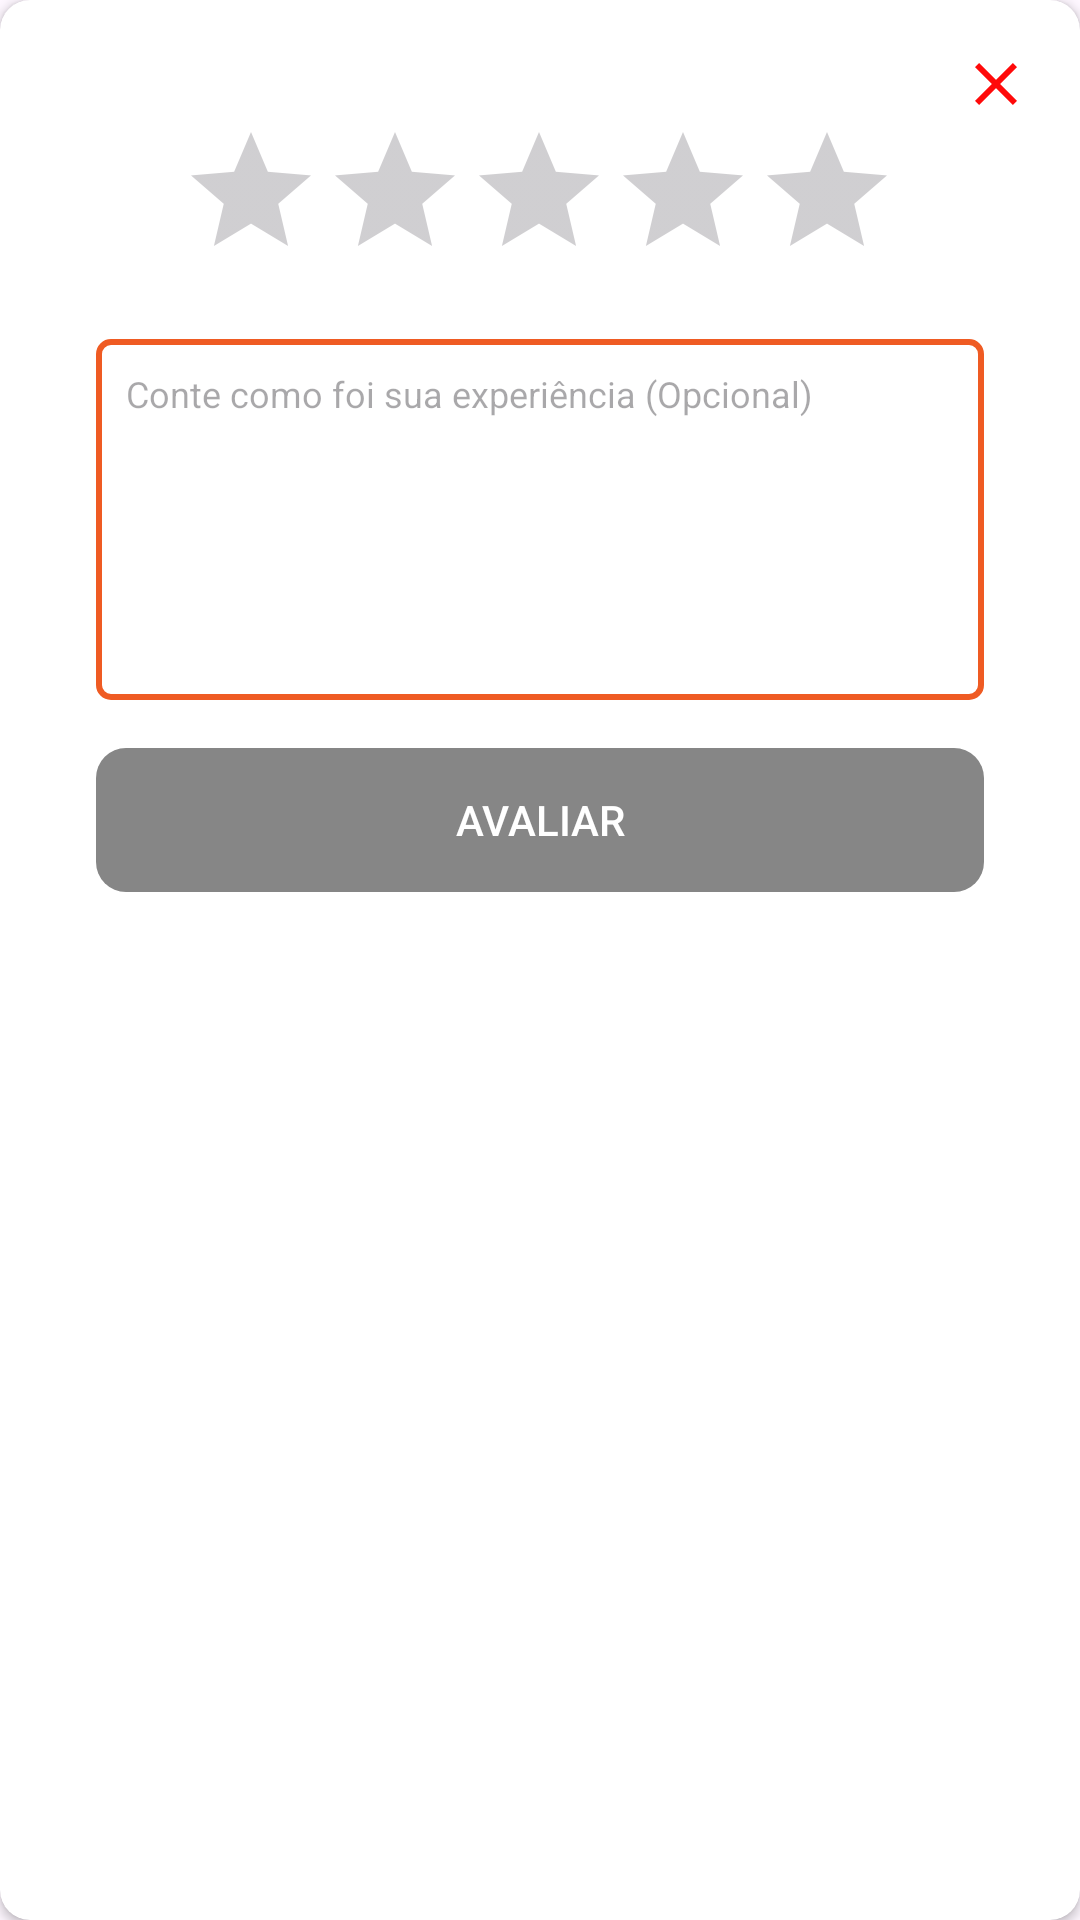

Android layout source for this screen:
<!-- AndroidManifest.xml: application theme Theme.LetsSnack -->
<!-- res/layout/rating_modal.xml -->
<?xml version="1.0" encoding="utf-8"?>
<androidx.cardview.widget.CardView xmlns:android="http://schemas.android.com/apk/res/android"
    xmlns:app="http://schemas.android.com/apk/res-auto"
    xmlns:tools="http://schemas.android.com/tools"
    android:layout_width="wrap_content"
    android:layout_height="wrap_content"
    app:cardCornerRadius="10dp">

    <androidx.constraintlayout.widget.ConstraintLayout
        android:layout_width="match_parent"
        android:layout_height="match_parent">

        <RatingBar
            android:id="@+id/rating_bar_modal"
            android:layout_width="wrap_content"
            android:layout_height="wrap_content"
            android:layout_marginStart="32dp"
            android:layout_marginTop="40dp"
            android:layout_marginEnd="32dp"
            android:numStars="5"
            android:stepSize="1.0"
            android:backgroundTint="@color/black"
            android:progressTint="#FFCA00"
            app:layout_constraintEnd_toEndOf="parent"
            app:layout_constraintHorizontal_bias="0.496"
            app:layout_constraintStart_toStartOf="parent"

            app:layout_constraintTop_toTopOf="parent" />

        <ImageButton
            android:id="@+id/rating_modal_close"
            android:layout_width="wrap_content"
            android:layout_height="wrap_content"
            android:layout_marginTop="16dp"
            android:layout_marginEnd="16dp"
            android:background="@color/transparente"
            app:layout_constraintEnd_toEndOf="parent"
            app:layout_constraintHorizontal_bias="1.0"
            app:layout_constraintStart_toStartOf="parent"
            app:layout_constraintTop_toTopOf="parent"
            app:srcCompat="@drawable/close_icon" />

        <EditText
            android:id="@+id/rating_text_modal"
            android:layout_width="0dp"
            android:layout_height="wrap_content"
            android:layout_marginStart="32dp"
            android:layout_marginTop="16dp"
            android:layout_marginEnd="32dp"
            android:background="@drawable/input_text_rounded"
            android:ems="10"
            android:gravity="top"
            android:hint="Conte como foi sua experiência (Opcional)"
            android:inputType="textMultiLine"
            android:maxLength="200"
            android:minLines="7"
            android:textColor="@color/black"
            android:padding="10dp"
            android:textSize="12dp"
            app:layout_constraintEnd_toEndOf="parent"
            app:layout_constraintStart_toStartOf="parent"
            app:layout_constraintTop_toBottomOf="@+id/rating_bar_modal" />

        <androidx.appcompat.widget.AppCompatButton
            android:id="@+id/rating_btn_modal"
            android:layout_width="0dp"
            android:layout_height="wrap_content"
            android:layout_marginStart="32dp"
            android:layout_marginTop="16dp"
            android:layout_marginEnd="32dp"
            android:layout_marginBottom="16dp"
            android:background="@drawable/background_principal_button_selector"
            android:enabled="false"
            android:text="Avaliar"
            android:textColor="@color/white"
            app:layout_constraintBottom_toBottomOf="parent"
            app:layout_constraintEnd_toEndOf="parent"
            app:layout_constraintStart_toStartOf="parent"
            app:layout_constraintTop_toBottomOf="@+id/rating_text_modal"
            app:layout_constraintVertical_bias="0.0" />
    </androidx.constraintlayout.widget.ConstraintLayout>
</androidx.cardview.widget.CardView>
<!-- resources referenced by this layout -->
<resources>
  <color name="black">#FF000000</color>
  <color name="transparente">#00000000</color>
  <color name="white">#FFFFFFFF</color>
  <!-- drawable background_principal_button_selector (drawable) -->
  <?xml version="1.0" encoding="utf-8"?>
  <selector xmlns:android="http://schemas.android.com/apk/res/android">
      <item android:state_enabled="true" android:drawable="@drawable/background_principal_button_enabled"/>
      <item android:state_enabled="false" android:drawable="@drawable/background_principal_button_disabled"/>
  </selector>
  <!-- drawable close_icon (drawable) -->
  <vector android:height="24dp" android:tint="#FF0A0A"
      android:viewportHeight="24" android:viewportWidth="24"
      android:width="24dp" xmlns:android="http://schemas.android.com/apk/res/android">
      <path android:fillColor="@android:color/white" android:pathData="M19,6.41L17.59,5 12,10.59 6.41,5 5,6.41 10.59,12 5,17.59 6.41,19 12,13.41 17.59,19 19,17.59 13.41,12z"/>
  </vector>
  <!-- drawable input_text_rounded (drawable) -->
  <?xml version="1.0" encoding="utf-8"?>
  <shape xmlns:android="http://schemas.android.com/apk/res/android">
      <solid android:color="@color/white"/>
      <stroke
          android:width="2dp"
          android:color="@color/laranja_forte"/>
      <corners android:radius="4dp"/>
  </shape>
  <style name="Theme.LetsSnack" parent="Base.Theme.LetsSnack" />
  <!-- drawable background_principal_button_enabled (drawable) -->
  <?xml version="1.0" encoding="utf-8"?>
  <shape xmlns:android="http://schemas.android.com/apk/res/android" android:shape="rectangle">
      <solid android:color="@color/laranja_forte"/>
      <corners android:radius="10dp"/>
  </shape>
  <!-- drawable background_principal_button_disabled (drawable) -->
  <?xml version="1.0" encoding="utf-8"?>
  <shape xmlns:android="http://schemas.android.com/apk/res/android" android:shape="rectangle">
      <solid android:color="@color/cinza_claro"/>
      <corners android:radius="10dp"/>
  </shape>
  <color name="laranja_forte">#EF5B23</color>
  <style name="Base.Theme.LetsSnack" parent="Theme.Material3.DayNight.NoActionBar">
          
          
      </style>
  <color name="cinza_claro">#868686</color>
</resources>
